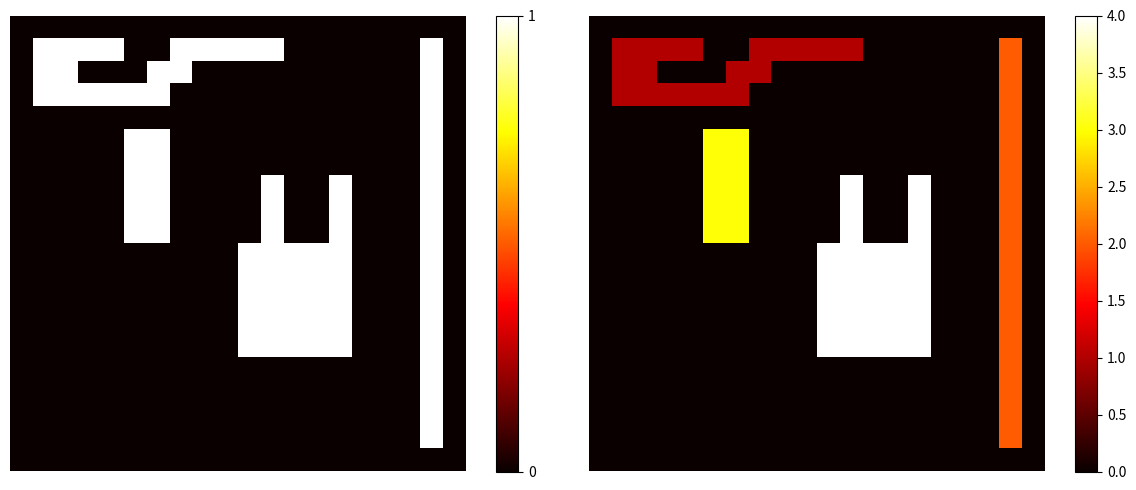

Python code for this plot:
import numpy as np
import matplotlib.pyplot as plt


def negate(bin_image: np.ndarray):
    arr = bin_image.copy()
    arr[np.where(arr == 1)] = -1
    return arr


def neighbours2(bin_image: np.ndarray, y, x):
    left = y, x - 1
    top = y - 1, x
    if not check(bin_image, *left):
        left = None
    if not check(bin_image, *top):
        top = None
    return left, top


def check(bin_image: np.ndarray, y, x):
    if not 0 <= y < bin_image.shape[0]:
        return False
    if not 0 <= x < bin_image.shape[1]:
        return False
    if bin_image[y, x] != 0:
        return True
    return False


def exists(neighbours):
    return not all([n is None for n in neighbours])


def find(label, links):
    j = label
    while links[j] != 0:
        j = links[j]
    return j


def union(label1, label2, links):
    r1 = find(label1, links)
    r2 = find(label2, links)
    if r1 != r2:
        links[r2] = r1


def two_pass_labeling(bin_image: np.ndarray) -> np.ndarray:
    links: np.ndarray = np.zeros(len(bin_image)).astype("uint32")
    labels: np.ndarray = np.zeros_like(bin_image).astype("uint32")
    label = 1
    for y in range(bin_image.shape[0]):
        for x in range(bin_image.shape[1]):
            if bin_image[y, x] != 0:
                n = neighbours2(bin_image, y, x)
                if not exists(n):
                    m = label
                    label += 1
                else:
                    lbs = [labels[i] for i in n if i is not None]
                    m = min(lbs)
                labels[y, x] = m
                for i in n:
                    if i is not None:
                        lb = labels[i]
                        if lb != m:
                            union(m, lb, links)
    for y in range(bin_image.shape[0]):
        for x in range(bin_image.shape[1]):
            if labels[y, x] != 0:
                new_label = find(labels[y, x], links)
                if new_label != labels[y, x]:
                    labels[y, x] = new_label
    quantity = 0
    lb_unique = np.unique(labels)
    for i in lb_unique:
        labels[labels == i] = quantity
        quantity += 1
    return labels


if __name__ == "__main__":
    B = np.zeros((20, 20), dtype='int32')

    B[1:-1, -2] = 1

    B[1, 1:5] = 1
    B[1, 7:12] = 1
    B[2, 1:3] = 1
    B[2, 6:8] = 1
    B[3:4, 1:7] = 1

    B[7:11, 11] = 1
    B[7:11, 14] = 1
    B[10:15, 10:15] = 1

    B[5:10, 5] = 1
    B[5:10, 6] = 1

    LB = two_pass_labeling(B)
    print("Labels - ", list(set(LB.ravel()))[1:])

    plt.figure(figsize=(12, 5))
    plt.subplot(121)
    plt.imshow(B, cmap="hot")
    plt.colorbar(ticks=range(int(2)))
    plt.axis("off")
    plt.subplot(122)
    plt.imshow(LB.astype("uint8"), cmap="hot")
    plt.colorbar()
    plt.axis("off")
    plt.tight_layout()
    plt.show()